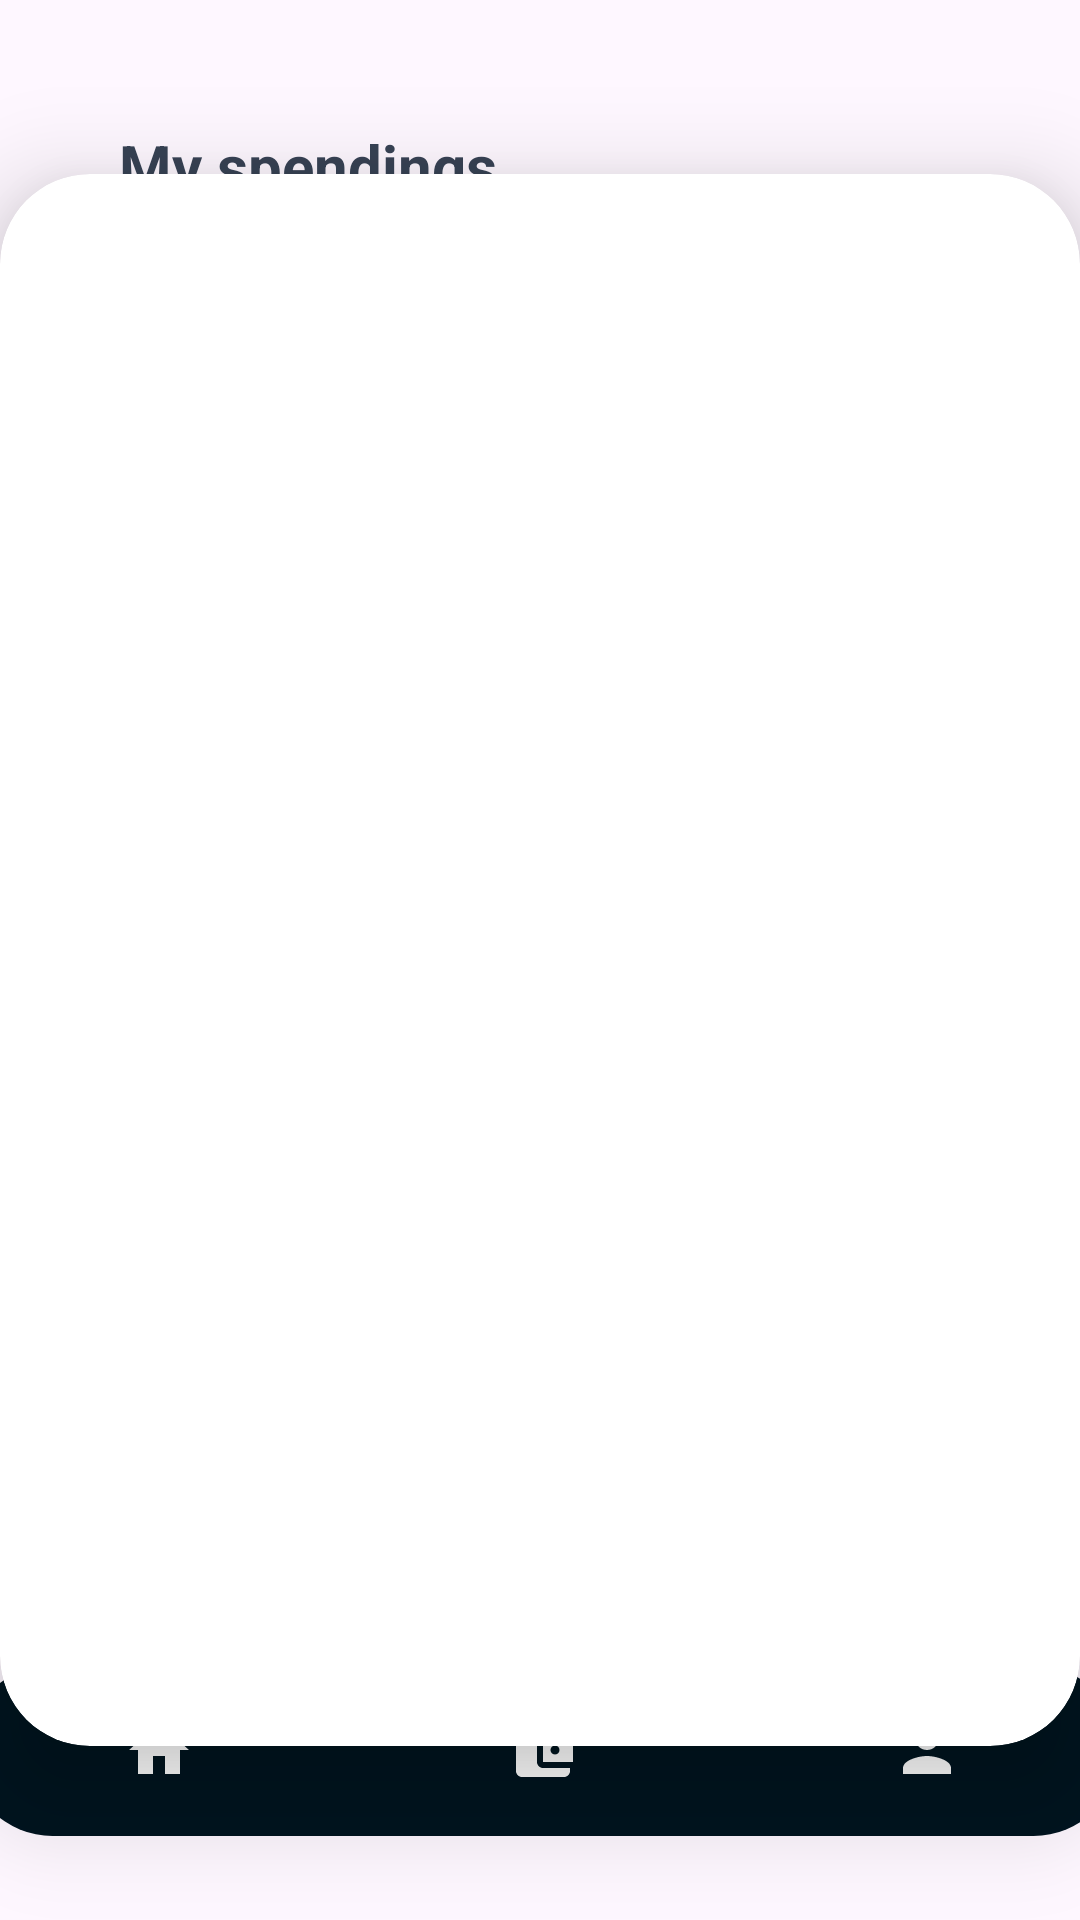

Write the Android layout XML for this screen, with the resource values it uses.
<!-- AndroidManifest.xml: application theme Theme.BudgetBuddy -->
<!-- res/layout/activity_viewspendings.xml -->
<?xml version="1.0" encoding="utf-8"?>
<androidx.constraintlayout.widget.ConstraintLayout xmlns:android="http://schemas.android.com/apk/res/android"
    xmlns:app="http://schemas.android.com/apk/res-auto"
    xmlns:tools="http://schemas.android.com/tools"
    android:layout_width="match_parent"
    android:layout_height="match_parent"
    android:backgroundTint="@color/mywhite"
    tools:context=".Viewspendings">

    <TextView
        android:id="@+id/ViewSpendings"
        android:layout_width="wrap_content"
        android:layout_height="wrap_content"
        android:text="@string/spending"
        android:textColor="@color/blue"
        android:textSize="20sp"
        android:textStyle="bold"
        app:layout_constraintBottom_toBottomOf="parent"
        app:layout_constraintEnd_toEndOf="parent"
        app:layout_constraintHorizontal_bias="0.17"
        app:layout_constraintStart_toStartOf="parent"
        app:layout_constraintTop_toTopOf="parent"
        app:layout_constraintVertical_bias="0.068" />



    <com.google.android.material.bottomnavigation.BottomNavigationView
        android:id="@+id/bottomNavigationView"
        android:layout_width="384dp"
        android:layout_height="57dp"
        android:layout_marginBottom="28dp"
        android:background="@drawable/bottom_background"
        app:backgroundTint="@color/dblue"
        app:itemIconTint="@android:color/white"
        app:itemTextColor="@color/lblue"
        app:labelVisibilityMode="unlabeled"
        app:layout_constraintBottom_toBottomOf="parent"
        app:layout_constraintEnd_toEndOf="parent"
        app:layout_constraintHorizontal_bias="0.481"
        app:layout_constraintStart_toStartOf="parent"
        app:menu="@menu/bottom_menu" />

    <androidx.cardview.widget.CardView
        android:id="@+id/cardView"
        android:layout_width="wrap_content"
        android:layout_height="wrap_content"
        android:layout_margin="30dp"
        app:cardCornerRadius="30dp"
        app:cardElevation="20dp"
        app:layout_constraintBottom_toBottomOf="parent"
        app:layout_constraintEnd_toEndOf="parent"
        app:layout_constraintStart_toStartOf="parent"
        app:layout_constraintTop_toTopOf="parent">


        <androidx.recyclerview.widget.RecyclerView
            android:id="@+id/viewbS"
            android:layout_width="381dp"
            android:layout_height="524dp"
            app:layout_constraintBottom_toTopOf="@+id/bottomNavigationView"
            app:layout_constraintEnd_toEndOf="parent"
            app:layout_constraintHorizontal_bias="0.466"
            app:layout_constraintStart_toStartOf="parent"
            app:layout_constraintTop_toTopOf="parent"
            app:layout_constraintVertical_bias="0.844" />

    </androidx.cardview.widget.CardView>
</androidx.constraintlayout.widget.ConstraintLayout>
<!-- resources referenced by this layout -->
<resources>
  <color name="blue">#374254</color>
  <color name="dblue">#00141F</color>
  <color name="lblue">#ebf1f5</color>
  <color name="mywhite">#FEFEFA</color>
  <!-- drawable bottom_background (drawable) -->
  <?xml version="1.0" encoding="utf-8"?>
  <shape xmlns:android="http://schemas.android.com/apk/res/android"
      android:shape="rectangle">
  
      <solid
          android:color="@color/blue"/>
      <corners
          android:radius="40dp"/>
  
      
  
  </shape>
  <string name="spending">My spendings</string>
  <style name="Theme.BudgetBuddy" parent="Base.Theme.BudgetBuddy" />
  <style name="Base.Theme.BudgetBuddy" parent="Theme.Material3.DayNight.NoActionBar">
          <item name="colorPrimary">@color/blue</item>
          <item name="colorPrimaryVariant">@color/lblue</item>
          <item name="colorOnPrimary">@color/white</item>
  
  
          
          <item name="colorSecondary">@color/pblue</item>
          <item name="colorSecondaryVariant">@color/drakred</item>
          <item name="colorOnSecondary">@color/pblue</item>
  
          
          <item name="android:statusBarColor">?attr/colorPrimaryVariant</item>
  
  
          
          
      </style>
  <color name="white">#FFFFFFFF</color>
  <color name="pblue">#fdf0d5</color>
  <color name="drakred">#FF0000</color>
</resources>
